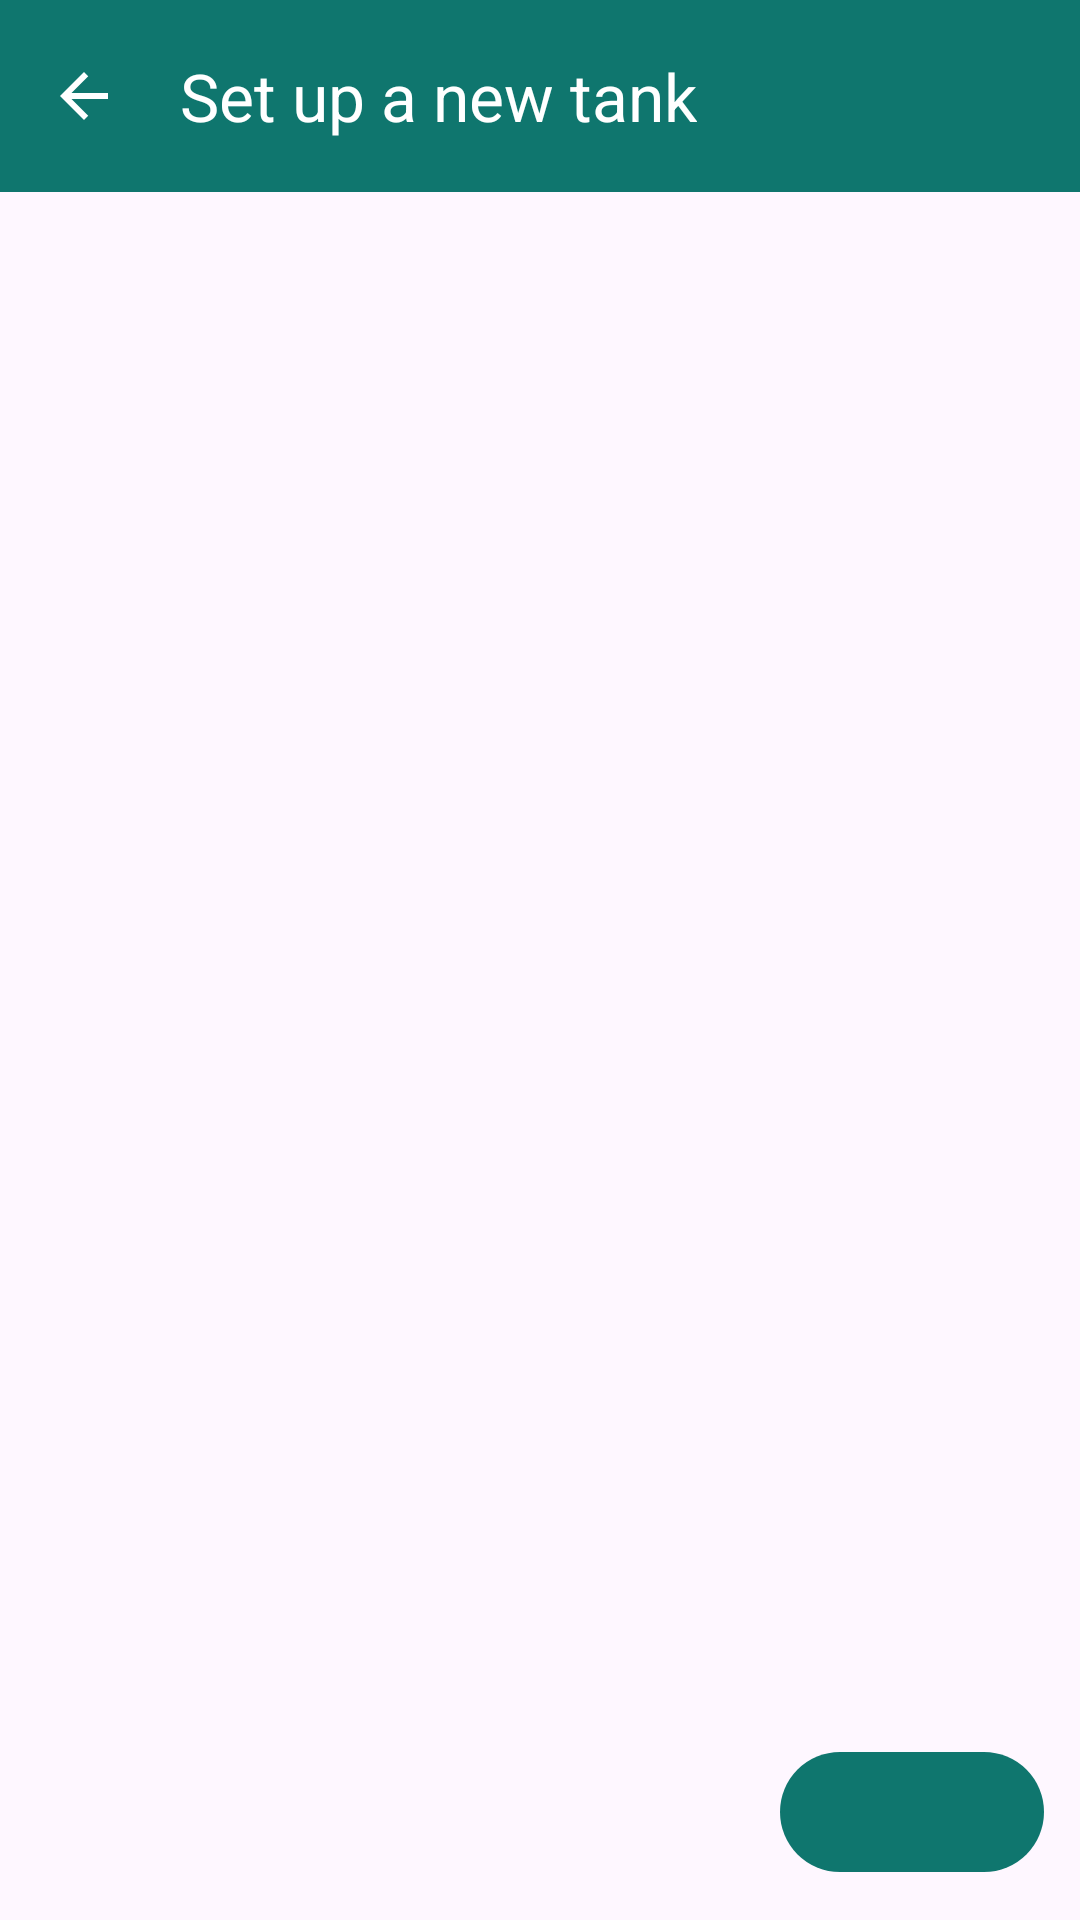

Android layout source for this screen:
<!-- AndroidManifest.xml: application theme Theme.Wtms -->
<!-- res/layout/activity_setup.xml -->
<?xml version="1.0" encoding="utf-8"?>
<LinearLayout xmlns:android="http://schemas.android.com/apk/res/android"
    xmlns:app="http://schemas.android.com/apk/res-auto"
    android:layout_width="match_parent" android:layout_height="match_parent" android:orientation="vertical">

    <com.google.android.material.appbar.MaterialToolbar
        android:id="@+id/toolbar"
        android:layout_width="match_parent" android:layout_height="?attr/actionBarSize"
        android:background="@color/brand_teal" app:title="@string/setup_title"
        app:titleTextColor="@color/white" app:navigationIcon="@drawable/ic_back" />
    <com.google.android.material.progressindicator.LinearProgressIndicator
        android:id="@+id/busy"
        android:layout_width="match_parent" android:layout_height="wrap_content"
        android:indeterminate="true" android:visibility="gone" />

    <ScrollView android:layout_width="match_parent" android:layout_height="0dp" android:layout_weight="1">
        <LinearLayout android:layout_width="match_parent" android:layout_height="wrap_content"
            android:orientation="vertical" android:padding="20dp">
            <TextView android:id="@+id/stepNo" android:layout_width="wrap_content" android:layout_height="wrap_content"
                android:textColor="@color/brand_teal" android:textAppearance="?attr/textAppearanceLabelLarge" />
            <TextView android:id="@+id/stepTitle" android:layout_width="wrap_content" android:layout_height="wrap_content"
                android:layout_marginTop="4dp" android:textAppearance="?attr/textAppearanceTitleLarge" />
            <TextView android:id="@+id/stepText" android:layout_width="match_parent" android:layout_height="wrap_content"
                android:layout_marginTop="8dp" android:textAppearance="?attr/textAppearanceBodyMedium" />

            
            <LinearLayout android:id="@+id/secLogin" android:layout_width="match_parent" android:layout_height="wrap_content"
                android:orientation="vertical" android:layout_marginTop="16dp" android:visibility="gone">
                <com.google.android.material.textfield.TextInputLayout android:id="@+id/tilPw"
                    android:layout_width="match_parent" android:layout_height="wrap_content"
                    android:hint="@string/hint_admin_pw" app:endIconMode="password_toggle">
                    <com.google.android.material.textfield.TextInputEditText android:id="@+id/inPw"
                        android:layout_width="match_parent" android:layout_height="wrap_content" android:inputType="textPassword" />
                </com.google.android.material.textfield.TextInputLayout>
                <LinearLayout android:id="@+id/secNewPw" android:layout_width="match_parent" android:layout_height="wrap_content"
                    android:orientation="vertical" android:visibility="gone">
                    <com.google.android.material.textfield.TextInputLayout
                        android:layout_width="match_parent" android:layout_height="wrap_content" android:layout_marginTop="8dp"
                        android:hint="@string/hint_new_pw" app:endIconMode="password_toggle">
                        <com.google.android.material.textfield.TextInputEditText android:id="@+id/inNewPw"
                            android:layout_width="match_parent" android:layout_height="wrap_content" android:inputType="textPassword" />
                    </com.google.android.material.textfield.TextInputLayout>
                    <com.google.android.material.textfield.TextInputLayout
                        android:layout_width="match_parent" android:layout_height="wrap_content" android:layout_marginTop="8dp"
                        android:hint="@string/hint_new_pw2" app:endIconMode="password_toggle">
                        <com.google.android.material.textfield.TextInputEditText android:id="@+id/inNewPw2"
                            android:layout_width="match_parent" android:layout_height="wrap_content" android:inputType="textPassword" />
                    </com.google.android.material.textfield.TextInputLayout>
                </LinearLayout>
            </LinearLayout>

            
            <LinearLayout android:id="@+id/secName" android:layout_width="match_parent" android:layout_height="wrap_content"
                android:orientation="vertical" android:layout_marginTop="16dp" android:visibility="gone">
                <com.google.android.material.textfield.TextInputLayout
                    android:layout_width="match_parent" android:layout_height="wrap_content" android:hint="@string/hint_org">
                    <com.google.android.material.textfield.TextInputEditText android:id="@+id/inOrg"
                        android:layout_width="match_parent" android:layout_height="wrap_content" android:inputType="textCapWords" android:maxLength="48" />
                </com.google.android.material.textfield.TextInputLayout>
                <com.google.android.material.textfield.TextInputLayout
                    android:layout_width="match_parent" android:layout_height="wrap_content" android:layout_marginTop="8dp" android:hint="@string/hint_building">
                    <com.google.android.material.textfield.TextInputEditText android:id="@+id/inBld"
                        android:layout_width="match_parent" android:layout_height="wrap_content" android:inputType="textCapWords" android:maxLength="32" />
                </com.google.android.material.textfield.TextInputLayout>
                <com.google.android.material.textfield.TextInputLayout
                    android:layout_width="match_parent" android:layout_height="wrap_content" android:layout_marginTop="8dp" android:hint="@string/hint_tank">
                    <com.google.android.material.textfield.TextInputEditText android:id="@+id/inTank"
                        android:layout_width="match_parent" android:layout_height="wrap_content" android:inputType="textCapWords" android:maxLength="32" />
                </com.google.android.material.textfield.TextInputLayout>
            </LinearLayout>

            
            <LinearLayout android:id="@+id/secNet" android:layout_width="match_parent" android:layout_height="wrap_content"
                android:orientation="vertical" android:layout_marginTop="12dp" android:visibility="gone">
                <RadioGroup android:id="@+id/netGroup" android:layout_width="match_parent" android:layout_height="wrap_content" />
                <com.google.android.material.button.MaterialButton android:id="@+id/rescan"
                    style="@style/Widget.Material3.Button.TextButton"
                    android:layout_width="wrap_content" android:layout_height="wrap_content" android:text="@string/scan_again" />
                <com.google.android.material.textfield.TextInputLayout
                    android:layout_width="match_parent" android:layout_height="wrap_content" android:layout_marginTop="8dp" android:hint="@string/hint_ssid">
                    <com.google.android.material.textfield.TextInputEditText android:id="@+id/inSsid"
                        android:layout_width="match_parent" android:layout_height="wrap_content" android:inputType="text" android:maxLength="32" />
                </com.google.android.material.textfield.TextInputLayout>
                <com.google.android.material.textfield.TextInputLayout
                    android:layout_width="match_parent" android:layout_height="wrap_content" android:layout_marginTop="8dp"
                    android:hint="@string/hint_wifi_pw" app:endIconMode="password_toggle">
                    <com.google.android.material.textfield.TextInputEditText android:id="@+id/inWifiPw"
                        android:layout_width="match_parent" android:layout_height="wrap_content" android:inputType="textPassword" android:maxLength="63" />
                </com.google.android.material.textfield.TextInputLayout>
            </LinearLayout>

            <TextView android:id="@+id/message" android:layout_width="match_parent" android:layout_height="wrap_content"
                android:layout_marginTop="14dp" android:textColor="@color/bad" android:textAppearance="?attr/textAppearanceBodyMedium" />
        </LinearLayout>
    </ScrollView>

    <LinearLayout android:layout_width="match_parent" android:layout_height="wrap_content"
        android:orientation="horizontal" android:gravity="end" android:padding="12dp">
        <com.google.android.material.button.MaterialButton android:id="@+id/secondary"
            style="@style/Widget.Material3.Button.TextButton"
            android:layout_width="wrap_content" android:layout_height="wrap_content" />
        <com.google.android.material.button.MaterialButton android:id="@+id/primary"
            android:layout_width="wrap_content" android:layout_height="wrap_content" android:layout_marginStart="8dp" />
    </LinearLayout>
</LinearLayout>
<!-- resources referenced by this layout -->
<resources>
  <color name="bad">#DC2626</color>
  <color name="brand_teal">#0F766E</color>
  <color name="white">#FFFFFF</color>
  <!-- drawable ic_back (drawable) -->
  <vector xmlns:android="http://schemas.android.com/apk/res/android"
      android:width="24dp" android:height="24dp" android:viewportWidth="24" android:viewportHeight="24"
      android:autoMirrored="true">
      <path android:fillColor="#FFFFFF" android:pathData="M20,11H7.83l5.59,-5.59L12,4l-8,8 8,8 1.41,-1.41L7.83,13H20v-2z" />
  </vector>
  <string name="hint_admin_pw">Tank admin password</string>
  <string name="hint_building">Building (optional)</string>
  <string name="hint_new_pw">New admin password (at least 6 characters)</string>
  <string name="hint_new_pw2">Repeat the new password</string>
  <string name="hint_org">Society / organisation (optional)</string>
  <string name="hint_ssid">Network name (SSID)</string>
  <string name="hint_tank">Tank (optional)</string>
  <string name="hint_wifi_pw">Network password (empty for open networks)</string>
  <string name="scan_again">Scan again</string>
  <string name="setup_title">Set up a new tank</string>
  <style name="Theme.Wtms" parent="Theme.Material3.DayNight.NoActionBar">
          <item name="colorPrimary">@color/brand_teal</item>
          <item name="colorSecondary">@color/brand_teal_light</item>
          <item name="colorTertiary">@color/brand_red</item>
          <item name="android:statusBarColor">@color/brand_teal</item>
      </style>
  <color name="brand_teal_light">#14B8A6</color>
  <color name="brand_red">#E7004E</color>
</resources>
